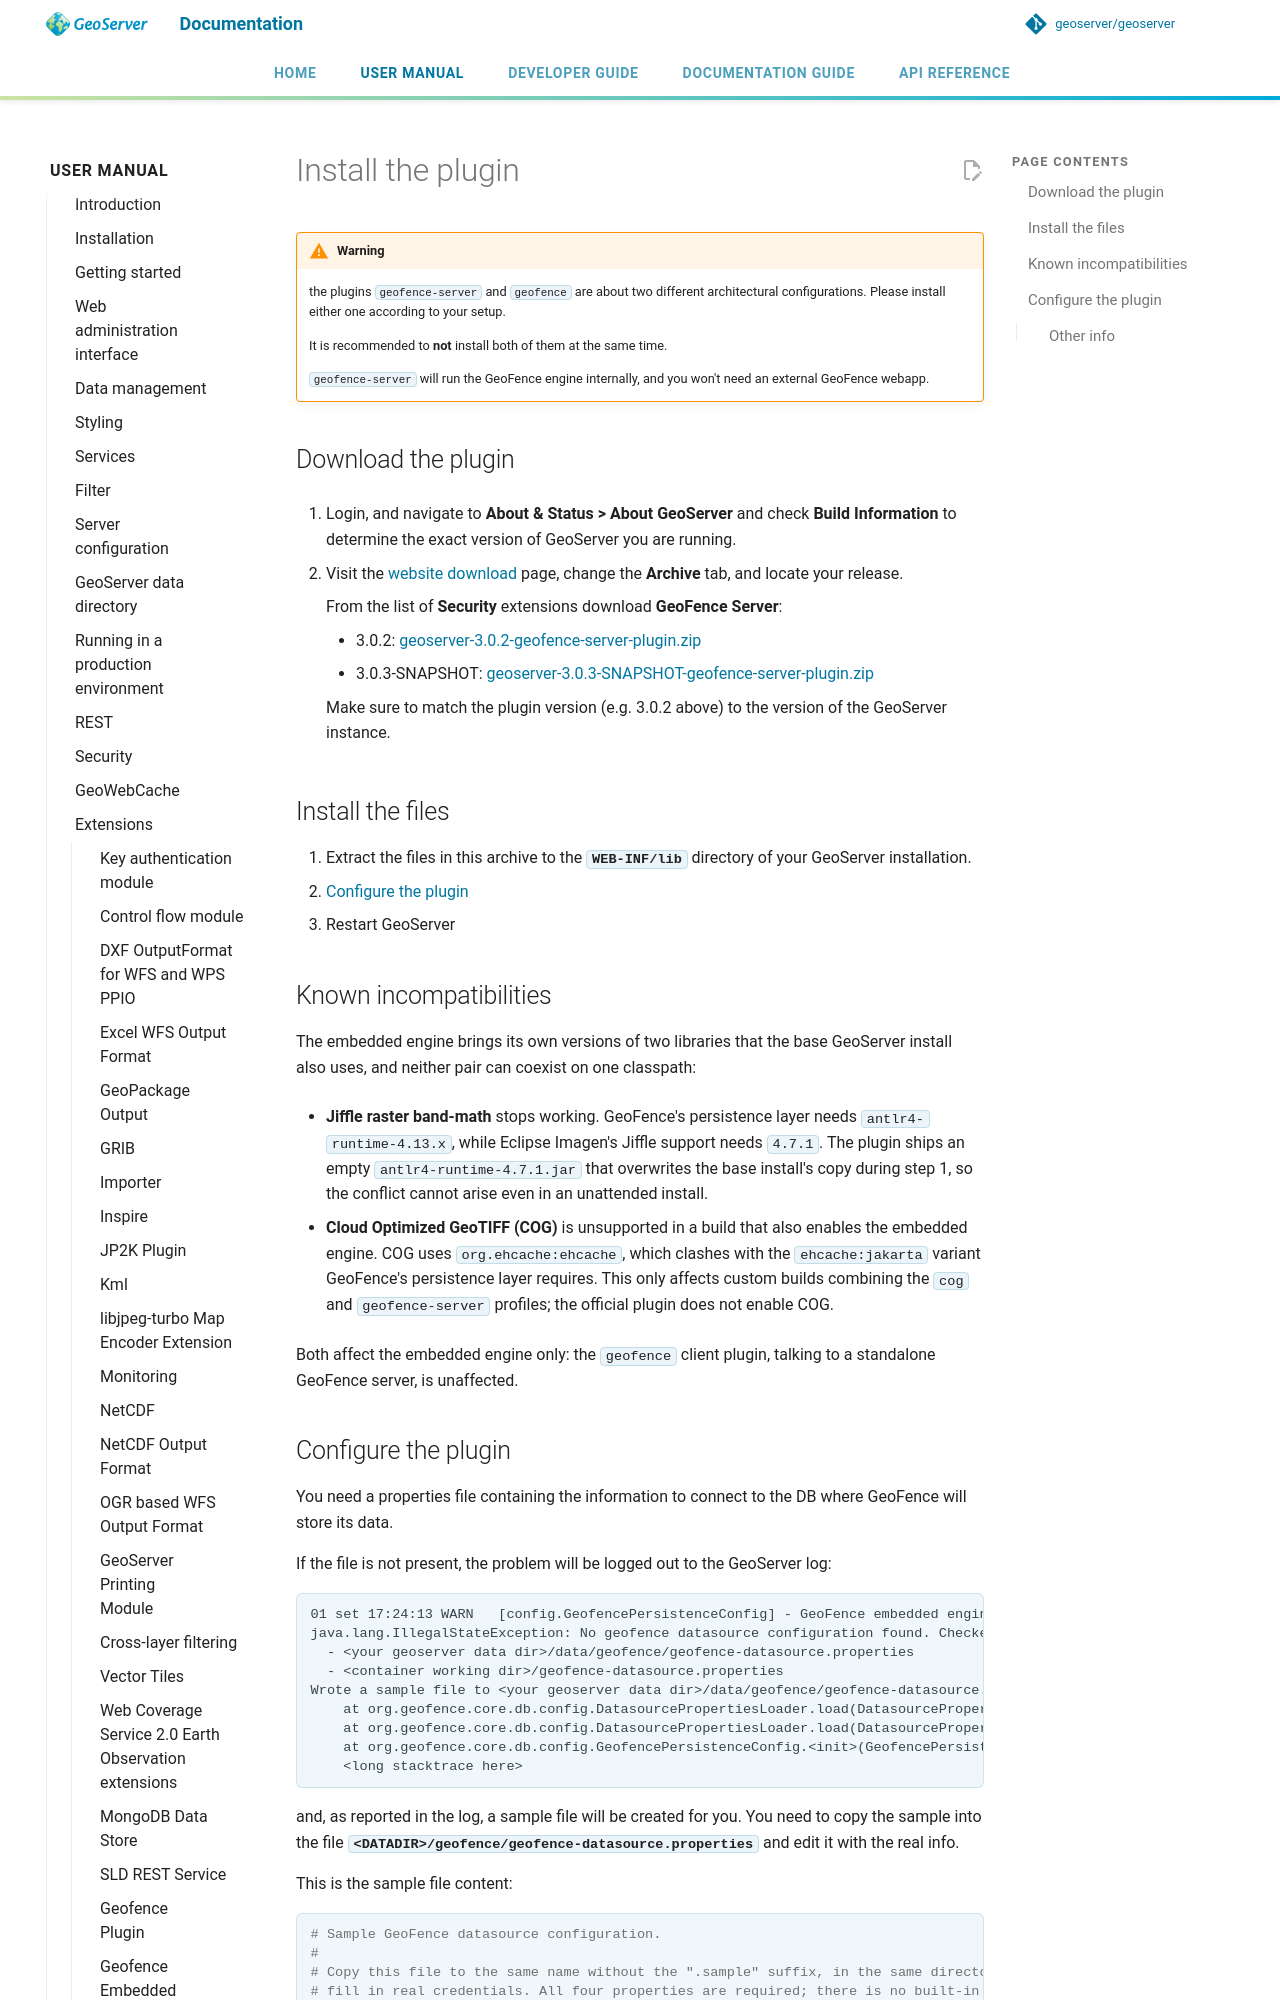

repository: geoserver/geoserver · page: 3.0.x/en/user/extensions/geofence-server/installing/index.html · generator: mkdocs

---
render_macros: true
---


# Install the plugin

!!! warning
    the plugins `geofence-server` and `geofence` are about two different architectural configurations. 
    Please install either one according to your setup.

    It is recommended to **not** install both of them at the same time.    
    
    `geofence-server` will run the GeoFence engine internally, and you won't need an external GeoFence webapp.


## Download the plugin

1.  Login, and navigate to **About & Status > About GeoServer** and check **Build Information** to determine the exact version of GeoServer you are running.

1.  Visit the [website download](https://geoserver.org/download) page, change the **Archive** tab, and locate your release.

    From the list of **Security** extensions download **GeoFence Server**:

    - {{ release }}: [geoserver-{{ release }}-geofence-server-plugin.zip](https://sourceforge.net/projects/geoserver/files/GeoServer/{{ release }}/extensions/geoserver-{{ release }}-geofence-server-plugin.zip)
    - {{ snapshot }}: [geoserver-{{ snapshot }}-geofence-server-plugin.zip]({{ nightly_extension }}geofence-server-plugin.zip)

    Make sure to match the plugin version (e.g. {{ release }} above) to the version of the GeoServer instance.

## Install the files

1.  Extract the files in this archive to the **`WEB-INF/lib`** directory of your GeoServer installation.
1.  [Configure the plugin](#configure-the-plugin)
1.  Restart GeoServer

## Known incompatibilities

The embedded engine brings its own versions of two libraries that the base GeoServer install also uses, and neither pair can coexist on one classpath:

- **Jiffle raster band-math** stops working. GeoFence's persistence layer needs `antlr4-runtime-4.13.x`, while Eclipse Imagen's Jiffle support needs `4.7.1`. The plugin ships an empty `antlr4-runtime-4.7.1.jar` that overwrites the base install's copy during step 1, so the conflict cannot arise even in an unattended install.

- **Cloud Optimized GeoTIFF (COG)** is unsupported in a build that also enables the embedded engine. COG uses `org.ehcache:ehcache`, which clashes with the `ehcache:jakarta` variant GeoFence's persistence layer requires. This only affects custom builds combining the `cog` and `geofence-server` profiles; the official plugin does not enable COG.

Both affect the embedded engine only: the `geofence` client plugin, talking to a standalone GeoFence server, is unaffected.
